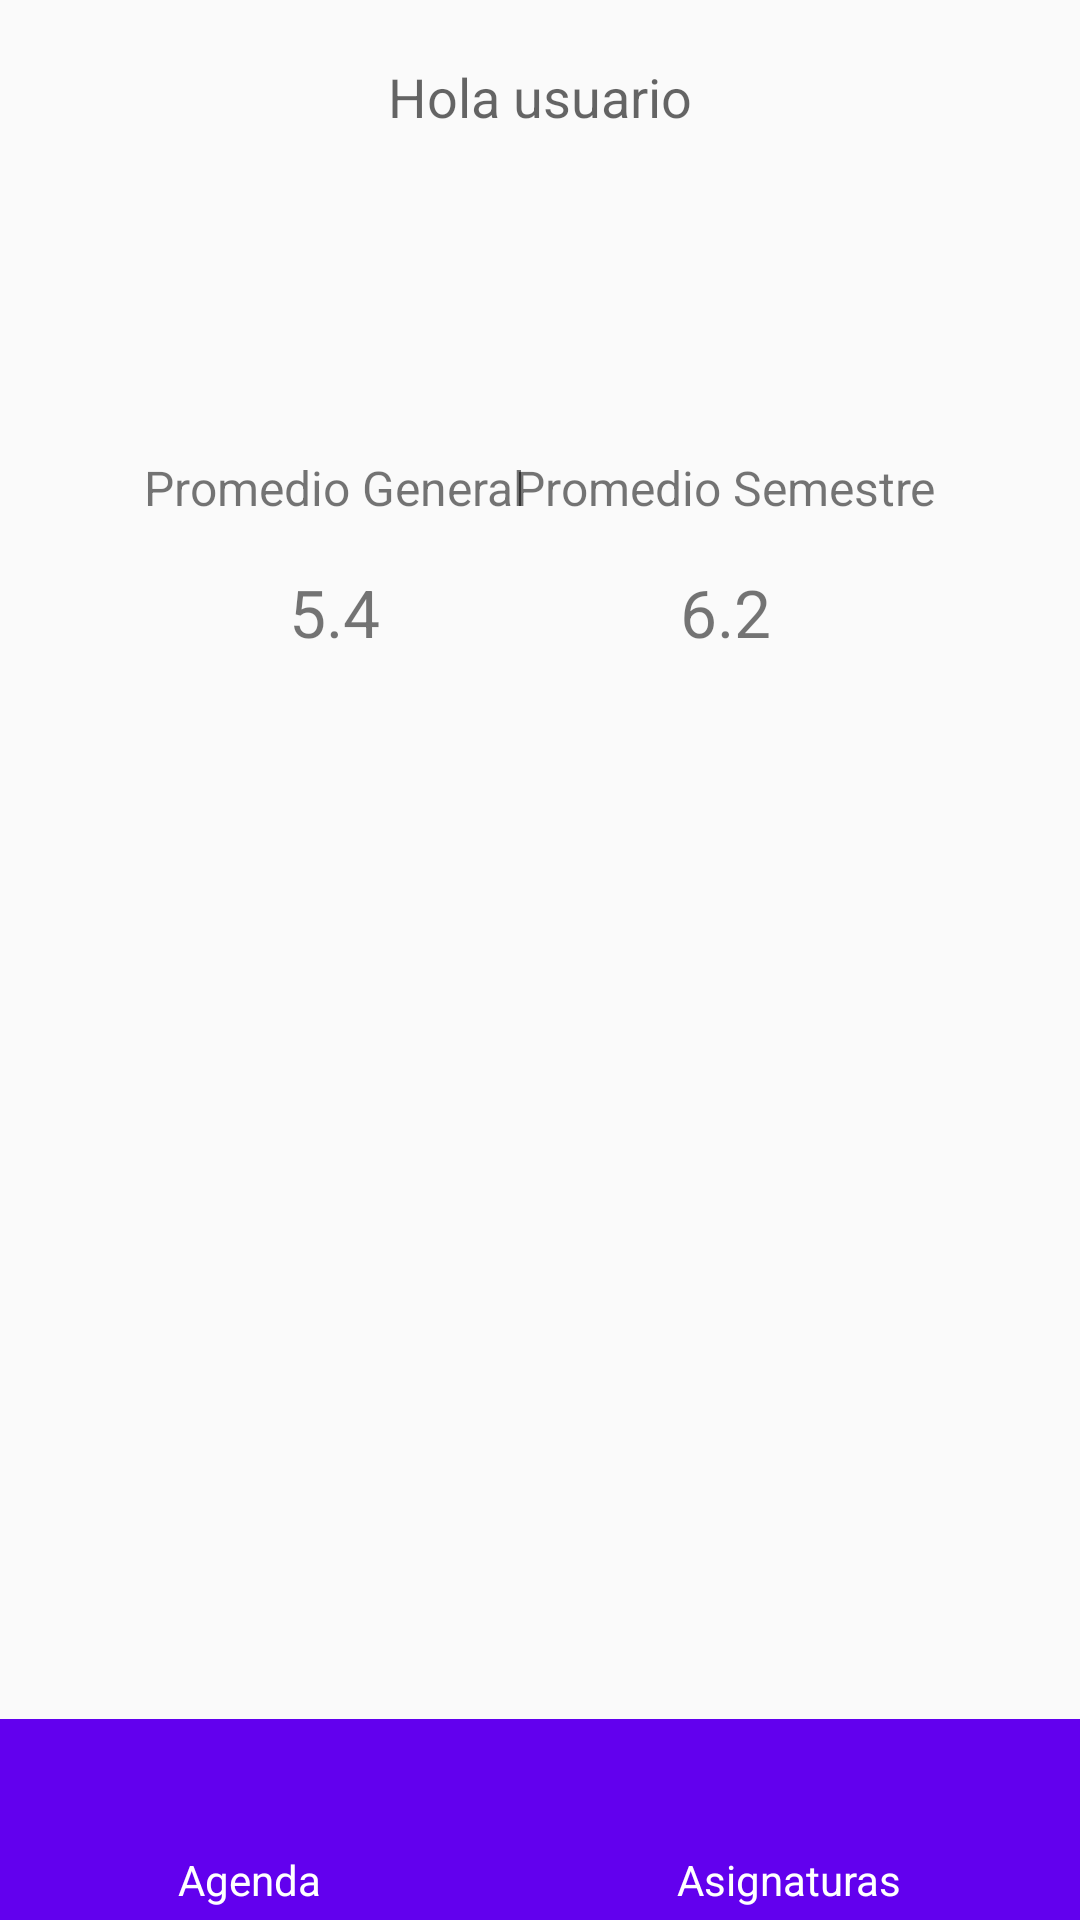

Layout XML and referenced resources for this Android screen:
<!-- AndroidManifest.xml: application theme Theme.CalendarioUniversitario -->
<!-- res/layout/activity_main.xml -->
<?xml version="1.0" encoding="utf-8"?>
<androidx.constraintlayout.widget.ConstraintLayout xmlns:android="http://schemas.android.com/apk/res/android"
    xmlns:app="http://schemas.android.com/apk/res-auto"
    xmlns:tools="http://schemas.android.com/tools"
    android:layout_width="match_parent"
    android:layout_height="match_parent"
    android:layout_margin="0dp">

    <TextView
        android:id="@+id/txtDia"
        android:layout_width="wrap_content"
        android:layout_height="wrap_content"
        android:layout_marginTop="10dp"
        android:textSize="26sp"
        android:textStyle="bold"
        app:layout_constraintEnd_toEndOf="parent"
        app:layout_constraintHorizontal_bias="0.498"
        app:layout_constraintStart_toStartOf="parent"
        app:layout_constraintTop_toBottomOf="@+id/txtUserName" />

    <TextView
        android:id="@+id/txtCarrera"
        android:layout_width="wrap_content"
        android:layout_height="wrap_content"
        android:layout_marginTop="10dp"
        android:textSize="18sp"
        app:layout_constraintEnd_toEndOf="parent"
        app:layout_constraintStart_toStartOf="parent"
        app:layout_constraintTop_toBottomOf="@+id/txtDia" />

    <RelativeLayout
        android:id="@+id/relativeLayout"
        android:layout_width="wrap_content"
        android:layout_height="wrap_content"
        android:layout_marginLeft="40dp"
        android:layout_marginTop="20dp"
        app:layout_constraintLeft_toLeftOf="parent"
        app:layout_constraintTop_toBottomOf="@id/txtCarrera">

        <TextView
            android:id="@+id/txtPromedio"
            android:layout_width="wrap_content"
            android:layout_height="wrap_content"
            android:layout_centerHorizontal="true"
            android:layout_margin="8dp"
            android:layout_marginTop="30dp"
            android:text="@string/promedio_general"
            android:textSize="16sp" />

        <TextView
            android:id="@+id/txtNotaGeneral"
            android:layout_width="wrap_content"
            android:layout_height="wrap_content"
            android:layout_below="@id/txtPromedio"
            android:layout_centerHorizontal="true"
            android:layout_marginStart="8dp"
            android:layout_marginTop="8dp"
            android:layout_marginEnd="8dp"
            android:layout_marginBottom="8dp"
            android:text="5.4"
            android:textSize="22sp" />
    </RelativeLayout>

    <RelativeLayout
        android:layout_width="wrap_content"
        android:layout_height="wrap_content"
        android:layout_marginTop="20dp"
        android:layout_marginRight="40dp"
        app:layout_constraintRight_toRightOf="parent"
        app:layout_constraintTop_toBottomOf="@id/txtCarrera">

        <TextView
            android:id="@+id/txtPromedioSemestre"
            android:layout_width="wrap_content"
            android:layout_height="wrap_content"
            android:layout_centerHorizontal="true"
            android:layout_margin="8dp"
            android:text="@string/promedio_semestre"
            android:textSize="16sp" />

        <TextView
            android:id="@+id/txtNotaSemestre"
            android:layout_width="wrap_content"
            android:layout_height="wrap_content"
            android:layout_below="@id/txtPromedioSemestre"
            android:layout_centerHorizontal="true"
            android:layout_margin="8dp"
            android:text="6.2"
            android:textSize="22sp" />

    </RelativeLayout>


    <include
        android:id="@+id/include"
        layout="@layout/local_toolbar"
        android:layout_width="0dp"
        android:layout_height="wrap_content"
        app:layout_constraintBottom_toBottomOf="parent"
        app:layout_constraintEnd_toEndOf="parent"
        app:layout_constraintStart_toStartOf="parent" />

    <androidx.recyclerview.widget.RecyclerView
        android:id="@+id/recyclerMain"
        android:layout_width="0dp"
        android:layout_height="0dp"
        android:layout_marginStart="10dp"
        android:layout_marginTop="16dp"
        android:layout_marginEnd="10dp"
        app:layout_constraintBottom_toTopOf="@+id/include"
        app:layout_constraintEnd_toEndOf="parent"
        app:layout_constraintStart_toStartOf="parent"
        app:layout_constraintTop_toBottomOf="@+id/relativeLayout" />

    <TextView
        android:id="@+id/txtUserName"
        android:layout_width="wrap_content"
        android:layout_height="wrap_content"
        android:layout_marginTop="20dp"
        android:hint="@string/hint_greeting_user"
        android:textSize="18sp"
        app:layout_constraintEnd_toEndOf="parent"
        app:layout_constraintStart_toStartOf="parent"
        app:layout_constraintTop_toTopOf="parent" />

</androidx.constraintlayout.widget.ConstraintLayout>
<!-- res/layout/local_toolbar.xml (included above) -->
<?xml version="1.0" encoding="utf-8"?>
<androidx.appcompat.widget.Toolbar xmlns:android="http://schemas.android.com/apk/res/android"
    xmlns:app="http://schemas.android.com/apk/res-auto"
    android:layout_width="match_parent"
    android:layout_height="wrap_content"
    android:background="@color/purple_500"
    android:padding="0dp"
    app:contentInsetStart="0dp"
    app:titleMargin="0dp">

    <TableLayout
        android:layout_width="match_parent"
        android:layout_height="wrap_content"
        android:layout_margin="0dp">

        <TableRow
            android:layout_width="wrap_content"
            android:layout_height="match_parent">

            <RelativeLayout
                android:layout_width="wrap_content"
                android:layout_height="wrap_content"
                android:layout_weight="1">

                <Button
                    android:id="@+id/btnAbrirAgenda"
                    android:layout_width="40dp"
                    android:layout_height="40dp"
                    android:layout_centerHorizontal="true"
                    android:layout_marginTop="4dp"
                    android:background="@drawable/baseline_calendar_month_24" />

                <TextView
                    android:id="@+id/textView10"
                    android:layout_width="wrap_content"
                    android:layout_height="wrap_content"
                    android:layout_below="@id/btnAbrirAgenda"
                    android:layout_centerHorizontal="true"
                    android:layout_marginBottom="4dp"
                    android:text="@string/agenda"
                    android:textAlignment="center"
                    android:textColor="@color/white" />
            </RelativeLayout>

            <RelativeLayout
                android:layout_width="wrap_content"
                android:layout_height="wrap_content"
                android:layout_weight="1">

                <Button
                    android:id="@+id/btnAbrirSemestre"
                    android:layout_width="40dp"
                    android:layout_height="40dp"
                    android:layout_centerHorizontal="true"
                    android:layout_marginTop="4dp"
                    android:background="@drawable/baseline_library_books_24" />

                <TextView
                    android:id="@+id/textView11"
                    android:layout_width="wrap_content"
                    android:layout_height="wrap_content"
                    android:layout_below="@id/btnAbrirSemestre"
                    android:layout_centerHorizontal="true"
                    android:layout_marginBottom="4dp"
                    android:text="@string/asignaturas"
                    android:textAlignment="center"
                    android:textColor="@color/white" />
            </RelativeLayout>
        </TableRow>
    </TableLayout>

</androidx.appcompat.widget.Toolbar>
<!-- resources referenced by this layout -->
<resources>
  <color name="purple_500">#FF6200EE</color>
  <color name="white">#FFFFFFFF</color>
  <string name="agenda">Agenda</string>
  <string name="asignaturas">Asignaturas</string>
  <string name="hint_greeting_user">Hola usuario</string>
  <string name="promedio_general">Promedio General</string>
  <string name="promedio_semestre">Promedio Semestre</string>
  <style name="Theme.CalendarioUniversitario" parent="Theme.MaterialComponents.DayNight.DarkActionBar.Bridge">
          
          <item name="colorPrimary">@color/purple_500</item>
          <item name="colorPrimaryVariant">@color/purple_700</item>
          <item name="colorOnPrimary">@color/white</item>
          
          <item name="colorSecondary">@color/teal_200</item>
          <item name="colorSecondaryVariant">@color/teal_700</item>
          <item name="colorOnSecondary">@color/black</item>
          
          <item name="android:statusBarColor">?attr/colorPrimaryVariant</item>
          
      </style>
  <color name="purple_700">#FF3700B3</color>
  <color name="teal_200">#FF03DAC5</color>
  <color name="teal_700">#FF018786</color>
  <color name="black">#FF000000</color>
</resources>
